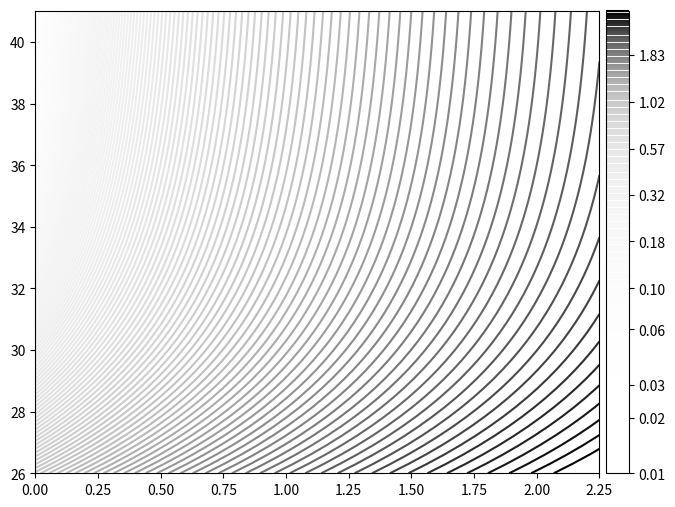

Source code (Python): (Note: this script raises an exception after producing the figure.)
import json

import matplotlib.pyplot as plt
import numpy as np

RESULTS_DIR = "/home/mulhaq/code/research/compressai/master/results"

CODECS = [f"{RESULTS_DIR}/image/kodak/compressai-bmshj2018-factorized_mse_cuda.json"]


def mse_to_psnr(mse, max_value=1.0):
    return -10 * np.log10(mse / max_value**2)


def psnr_to_mse(psnr, max_value=1.0):
    return 10 ** (-psnr / 10) * max_value**2


def main():
    xlim = (0, 2.25)
    ylim = (26, 41)

    x = np.linspace(*xlim, 50)
    y = np.linspace(*ylim, 50)

    R = x
    D = psnr_to_mse(y)

    lmbdas = [0.0067]
    cmaps = ["Greys"]
    # lmbdas = [0.0018, 0.0035, 0.0067, 0.0130, 0.0250, 0.0483, 0.0932, 0.1800]
    # cmaps = ["Reds", "Oranges", "YlOrBr", "Greens", "Blues", "Purples", "Greys", "RdPu"]

    levels = np.logspace(-2, 0.5, 200)

    fig, ax = plt.subplots(figsize=(8, 6))

    for lmbda, cmap in zip(lmbdas, cmaps):
        loss = R + lmbda * 255**2 * D[:, None]
        im = ax.contour(x, y, loss, levels=levels, cmap=cmap)
        cbar = fig.colorbar(im, ax=ax, fraction=0.08, pad=0.01)
        cbar.set_ticks([round(tick, 2) for tick in cbar.ax.get_yticks()])

    # RD curves.
    for codec in CODECS:
        with open(codec, "r") as f:
            data = json.load(f)

        ax.plot(
            data["results"]["bpp"],
            data["results"]["psnr-rgb"],
            ".-",
            label=data["name"],
        )

    # Custom points.
    ax_kwargs = dict(zorder=100, s=8)

    series = [
        dict(
            x=[0.308173],
            y=[29.9231],
            label="Conv2d (compress/decompress)",
            color="C1",
            marker="*",
        ),
        dict(
            x=[0.322696],
            y=[30.0040],
            label="SpectralConv2d (compress/decompress)",
            color="C6",
            marker="*",
        ),
        dict(
            x=[0.307627],
            y=[29.1858],
            label="Conv2d (forward) (no clamp)",
            color="C1",
        ),
        dict(
            x=[0.322088],
            y=[29.3400],
            label="SpectralConv2d (forward) (no clamp)",
            color="C6",
        ),
    ]

    for series_i in series:
        ax.scatter(**series_i, **ax_kwargs)

    # Finalize.
    ax.set(
        xlabel="Bit-rate [bpp]",
        ylabel="PSNR [dB]",
        title="Loss surface",
        xlim=xlim,
        ylim=ylim,
    )

    ax.legend(loc="lower right", fontsize="small")

    fig.savefig("loss_surface.png", dpi=300)


if __name__ == "__main__":
    main()
